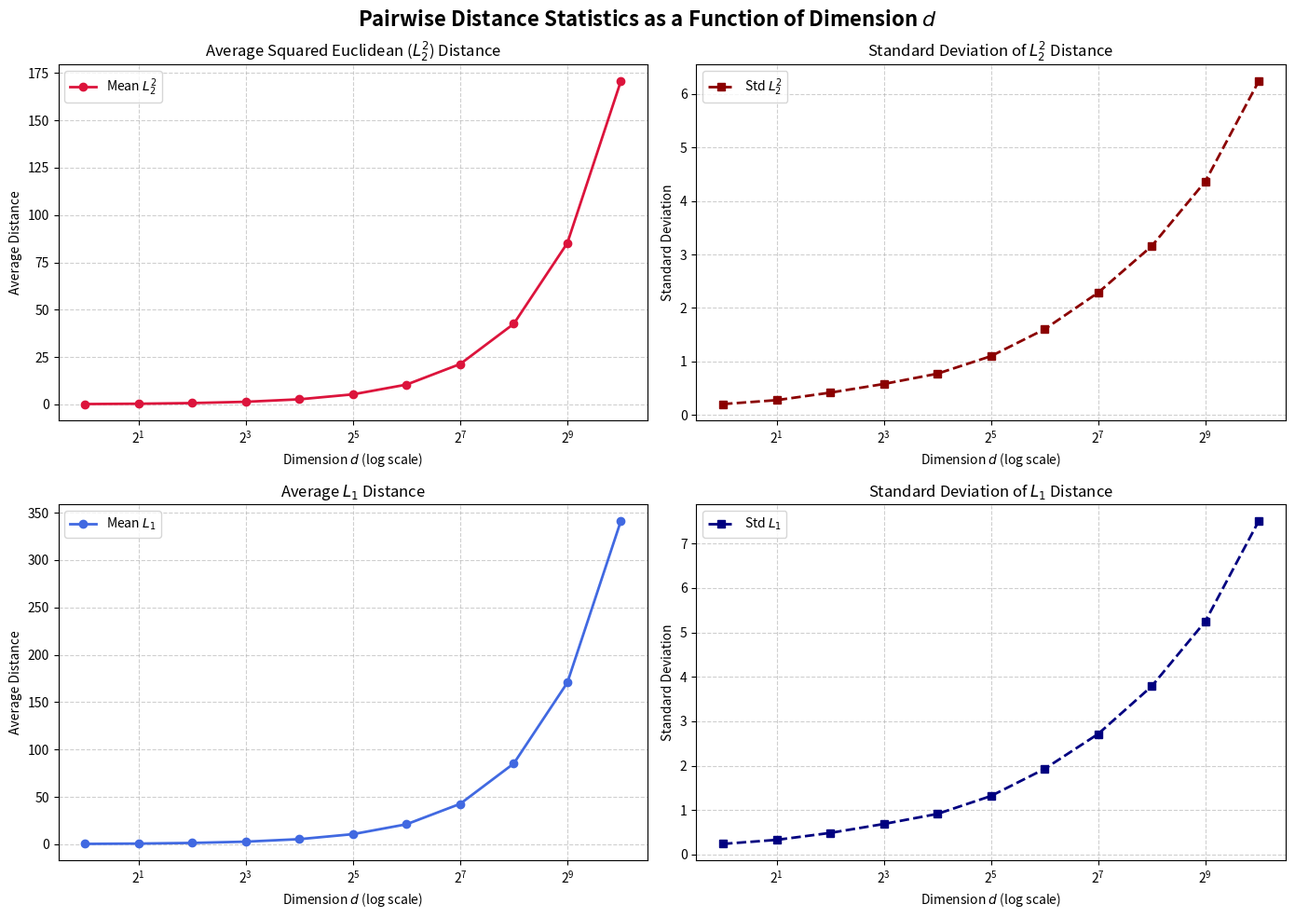

The script that saved this image: (Note: this script raises an exception after producing the figure.)
import numpy as np
import matplotlib.pyplot as plt
from scipy.spatial.distance import pdist

def experiment_distances():
    # Dimensions d = 2^0, 2^1, ..., 2^10
    dimensions = [2**i for i in range(11)]
    num_points = 100

    # Lists to store statistics
    l2_sq_means = []
    l2_sq_stds = []
    l1_means = []
    l1_stds = []

    # Set seed for reproducibility
    np.random.seed(42)

    for d in dimensions:
        # Sample 100 points uniformly from unit cube [0, 1]^d
        points = np.random.rand(num_points, d)

        # 1. Squared Euclidean distance between all pairs
        # scipy pdist 'sqeuclidean' computes sum_j (x_j - y_j)^2
        l2_sq_dists = pdist(points, metric='sqeuclidean')
        
        # 2. L1 distance between all pairs
        # scipy pdist 'cityblock' computes sum_j |x_j - y_j|
        l1_dists = pdist(points, metric='cityblock')

        # Record mean and standard deviation
        l2_sq_means.append(np.mean(l2_sq_dists))
        l2_sq_stds.append(np.std(l2_sq_dists))

        l1_means.append(np.mean(l1_dists))
        l1_stds.append(np.std(l1_dists))

    # Print summary table
    print(f"{'Dimension (d)':<15} | {'L2 Sq Mean':<12} | {'L2 Sq Std':<12} | {'L1 Mean':<12} | {'L1 Std':<12}")
    print("-" * 75)
    for i, d in enumerate(dimensions):
        print(f"{d:<15} | {l2_sq_means[i]:<12.4f} | {l2_sq_stds[i]:<12.4f} | {l1_means[i]:<12.4f} | {l1_stds[i]:<12.4f}")

    # Plotting
    fig, axes = plt.subplots(2, 2, figsize=(14, 10))
    fig.suptitle('Pairwise Distance Statistics as a Function of Dimension $d$', fontsize=16, fontweight='bold')

    # Subplot 1: Average Squared Euclidean Distance
    axes[0, 0].plot(dimensions, l2_sq_means, 'o-', color='crimson', linewidth=2, label='Mean $L_2^2$')
    axes[0, 0].set_xscale('log', base=2)
    axes[0, 0].set_xlabel('Dimension $d$ (log scale)')
    axes[0, 0].set_ylabel('Average Distance')
    axes[0, 0].set_title('Average Squared Euclidean ($L_2^2$) Distance')
    axes[0, 0].grid(True, which="both", ls="--", alpha=0.6)
    axes[0, 0].legend()

    # Subplot 2: Std Dev of Squared Euclidean Distance
    axes[0, 1].plot(dimensions, l2_sq_stds, 's--', color='darkred', linewidth=2, label='Std $L_2^2$')
    axes[0, 1].set_xscale('log', base=2)
    axes[0, 1].set_xlabel('Dimension $d$ (log scale)')
    axes[0, 1].set_ylabel('Standard Deviation')
    axes[0, 1].set_title('Standard Deviation of $L_2^2$ Distance')
    axes[0, 1].grid(True, which="both", ls="--", alpha=0.6)
    axes[0, 1].legend()

    # Subplot 3: Average L1 Distance
    axes[1, 0].plot(dimensions, l1_means, 'o-', color='royalblue', linewidth=2, label='Mean $L_1$')
    axes[1, 0].set_xscale('log', base=2)
    
    axes[1, 0].set_xlabel('Dimension $d$ (log scale)')
    axes[1, 0].set_ylabel('Average Distance')
    axes[1, 0].set_title('Average $L_1$ Distance')
    axes[1, 0].grid(True, which="both", ls="--", alpha=0.6)
    axes[1, 0].legend()

    # Subplot 4: Std Dev of L1 Distance
    axes[1, 1].plot(dimensions, l1_stds, 's--', color='navy', linewidth=2, label='Std $L_1$')
    axes[1, 1].set_xscale('log', base=2)
    axes[1, 1].set_xlabel('Dimension $d$ (log scale)')
    axes[1, 1].set_ylabel('Standard Deviation')
    axes[1, 1].set_title('Standard Deviation of $L_1$ Distance')
    axes[1, 1].grid(True, which="both", ls="--", alpha=0.6)
    axes[1, 1].legend()

    plt.tight_layout()
    plot_path = '/Users/amankashyap/Documents/Semester-5/Machine Learning/question1_plot.png'
    plt.savefig(plot_path, dpi=300)
    print(f"\nPlot saved successfully to: {plot_path}")
    plt.close()

if __name__ == '__main__':
    experiment_distances()
